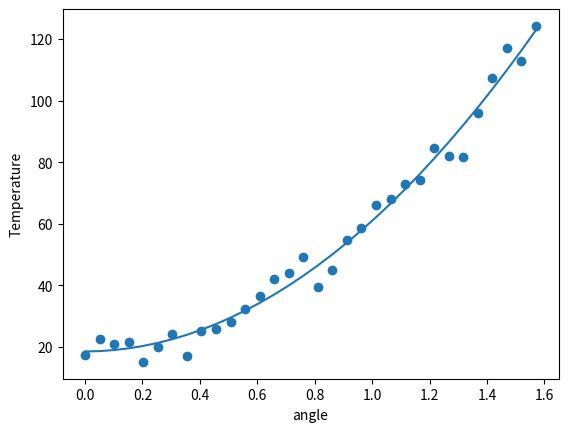

Write the Python code that produced this figure.
import numpy as np
import matplotlib.pyplot as plt

# Press the green button in the gutter to run the script.
if __name__ == '__main__':
    # dummy image
    aux = np.linspace(0,10,32)
    A = aux**2
    B = np.zeros((100,32))
    for i in range(100):
        noise = 40*np.random.rand(32)
        B[i,:] = A + noise

    section = B[57:63,:]
    x = np.linspace(0,np.pi/2,32)
    avg_temp = np.average(section,axis=0)

    coefs = np.polyfit(x,avg_temp,2)
    print(coefs)
    aprox_temp = np.polyval(coefs,x)

    plt.scatter(x,avg_temp)
    plt.plot(x,aprox_temp)
    plt.xlabel("angle")
    plt.ylabel("Temperature")
    plt.show()
